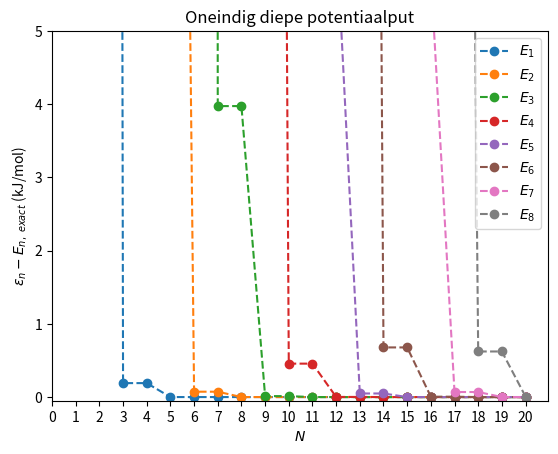
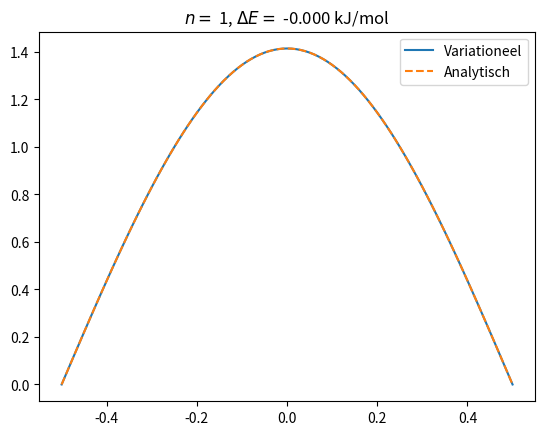
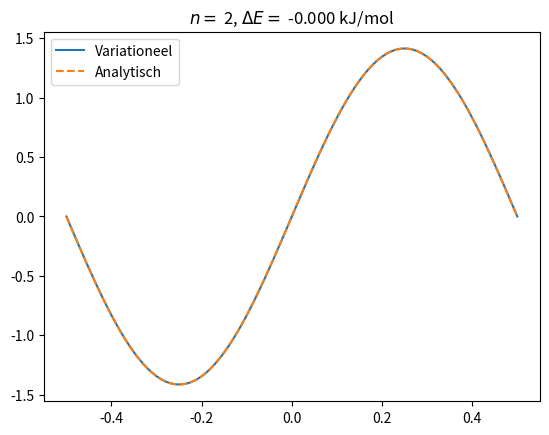
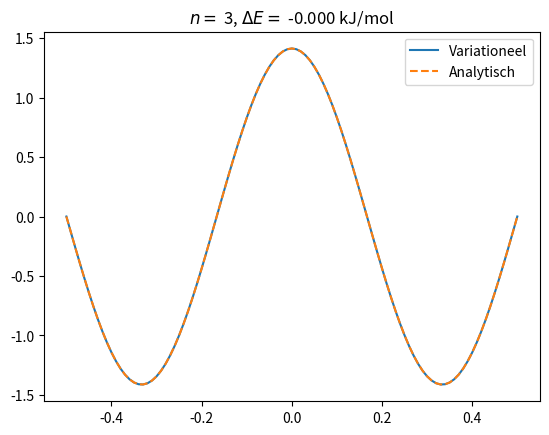
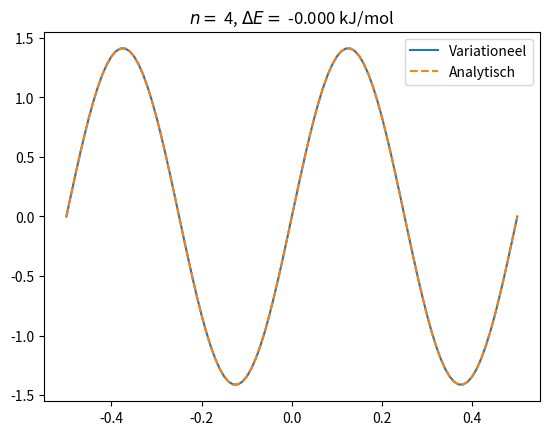
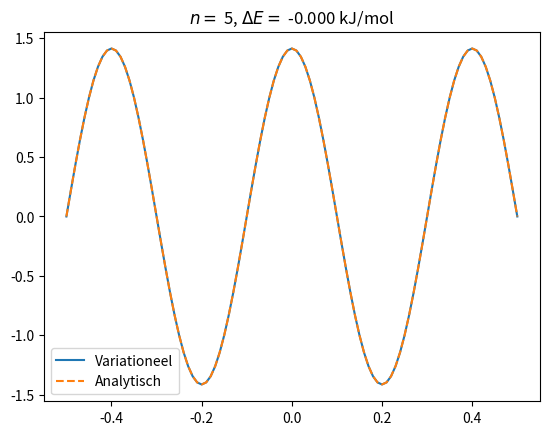
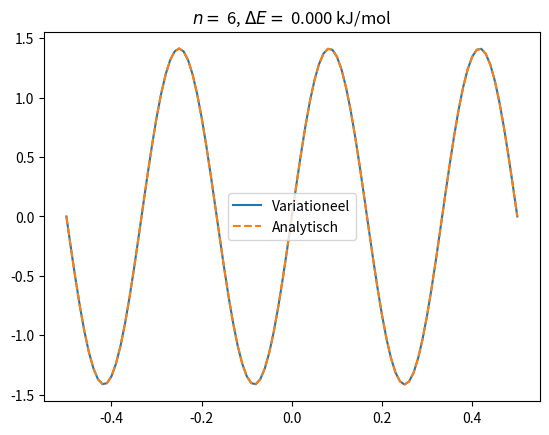
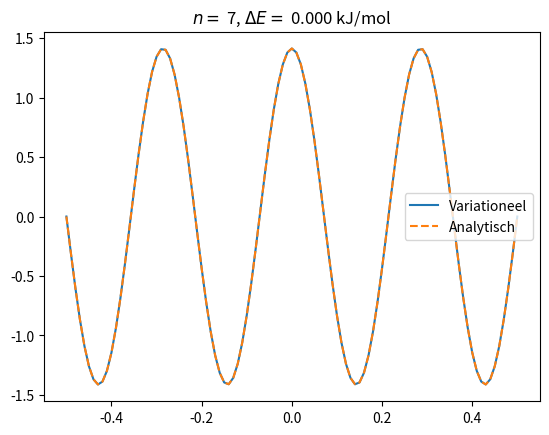
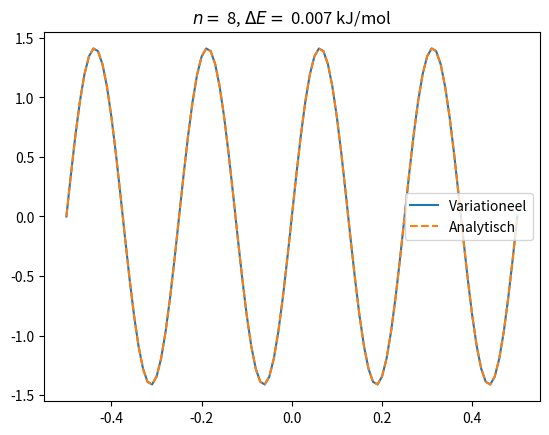
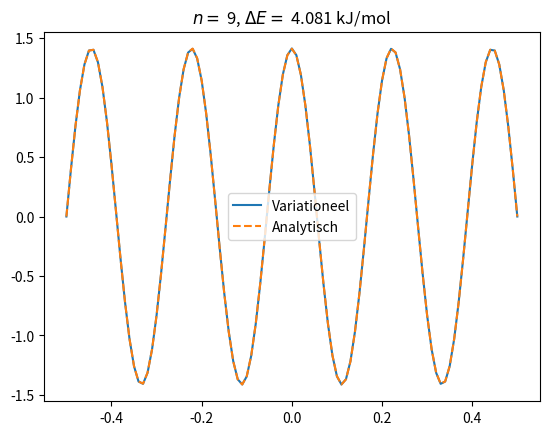
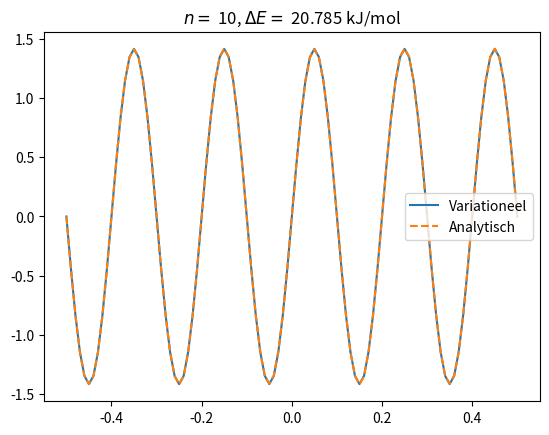
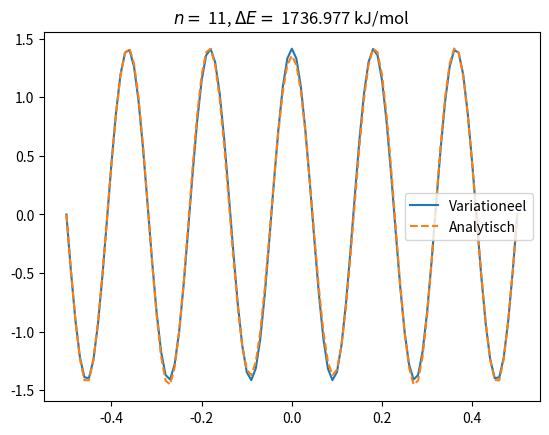
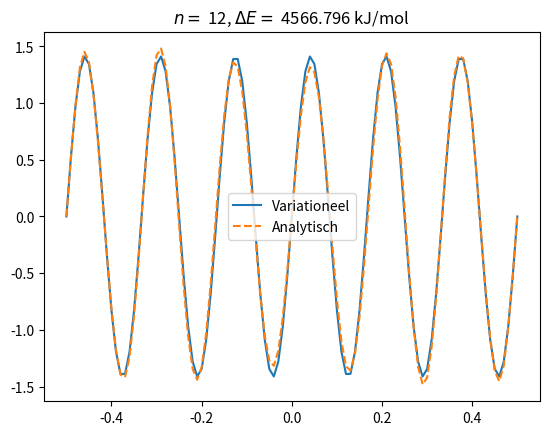
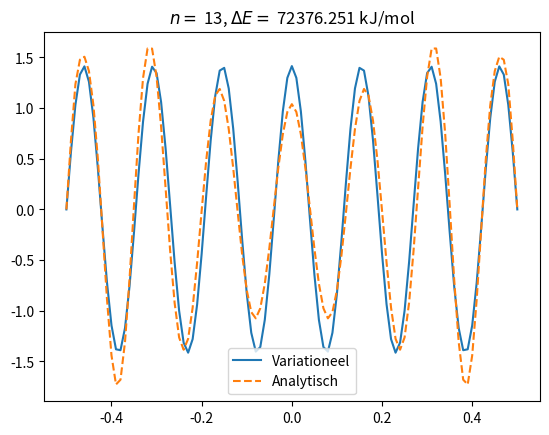
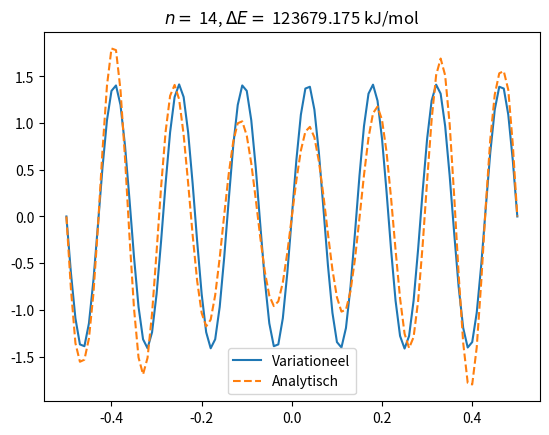
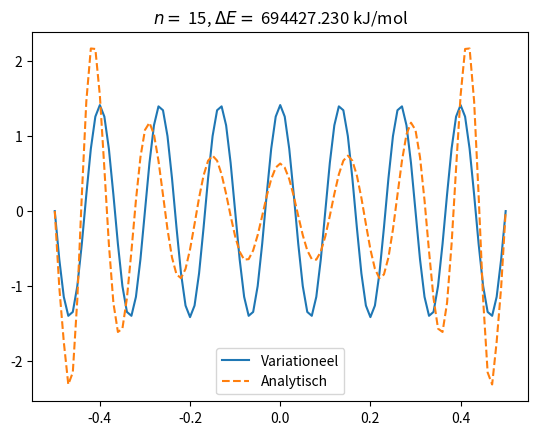

Generate these figures, in order, with matplotlib:
import numpy as np
from scipy.linalg import eigh
import matplotlib.pyplot as pl
%matplotlib inline

# Conversiefactoren atomaire eenheden
kjmol = 0.0003808799176039228
electronvolt = 0.036749325919680595

def calc_matrices(N=5, L=1., a=0., p=0):
    
    n = np.arange(0, N)
    nplusm = n + np.expand_dims(n, axis=1)

    S = (0.5*L)**(nplusm + 5) * 8/((nplusm + 5)*(nplusm + 3)*(nplusm + 1))
    S *= (-1)**nplusm + 1
    T = -2 * (0.5*L)**(nplusm + 3) * (1 - nplusm - 2*n*np.expand_dims(n, axis=1))/((nplusm + 3)*(nplusm + 1))
    T = np.divide(T, nplusm - 1, out=np.zeros(T.shape), where=(nplusm - 1)!=0)
    T *= (-1)**nplusm + 1

    V = (0.5*L)**(nplusm + p + 5) * 8*a/((nplusm + p + 5)*(nplusm + p + 3)*(nplusm + p + 1))
    V *= (-1)**(nplusm + p) + 1

    return T + V, S

# Variationele oplossing
Nmax = 20
L = 1.

energy = np.zeros((Nmax, Nmax))
for N in np.arange(1, Nmax+1):
    H, S = calc_matrices(N, L=L, a=0.)
    E, C = eigh(H, S)
    energy[N-1, :N] = E
    
# Exacte oplossing
kn = np.arange(1, Nmax+1)*np.pi/L
E_exact = kn**2/2

x = np.arange(-L/2, L/2 + 0.01, 0.01)

psi = np.zeros((N, len(x)))
psi[0::2, :] = np.sqrt(2/L) * np.cos(np.expand_dims(kn[0::2], axis=1)*x)
psi[1::2, :] = np.sqrt(2/L) * np.sin(np.expand_dims(kn[1::2], axis=1)*x)

# Plot convergentie energieniveaus
for n in np.arange(min(8, Nmax)):
    pl.plot(np.arange(n, Nmax) + 1, (energy[n:,n]-E_exact[n])/kjmol, 'o--', label='$E_{{{}}}$'.format(n+1))

pl.xlabel('$N$')
pl.ylabel('$\\varepsilon_n - E_{n,\ exact}$ (kJ/mol)')
pl.xticks(np.arange(0, Nmax+1))
pl.ylim([-0.05, 5.0])
pl.legend()
pl.title('Oneindig diepe potentiaalput')
pl.show()

# Plot golffuncties
for i in range(N):

    psi_var = np.dot(C[:, i], (x**2 - 0.25*L**2) * x**np.expand_dims(np.arange(0, N), axis=1))
    sign_corr = np.sign(psi[i, int(psi.shape[1]/2.5)]/psi_var[int(psi.shape[1]/2.5)])
    
    pl.plot(x, psi[i, :], label='Variationeel')
    pl.plot(x, sign_corr*psi_var, '--', label='Analytisch')
    pl.title('$n =$ {}, $\Delta E =$ {:.3f} kJ/mol'.format(i+1, (E-E_exact)[i]/kjmol))
    pl.legend()
    pl.show()

# Oplossing oefening 4
e = 0.5*(np.pi/L)**2
v = 16*L/(9*np.pi**2)
E_oef4 = e*(2.5 - 1.5*np.sqrt(1 + 4*v**2/(9*e**2)))

# Variationele oplossing
Nmax = 10
E0 = np.zeros(Nmax)
for N in np.arange(1, Nmax+1):
    H, S = calc_matrices(N, L=L, a=1., p=1)
    E, C = eigh(H, S)
    E0[N-1] = E[0]

pl.plot(np.arange(Nmax) + 1, (E0-E_oef4)/kjmol, 'o--')
pl.xlabel('$N$')
pl.ylabel('$\\varepsilon_0 - E_{0, oef.\ 4}}$ (kJ/mol)')
pl.ylim([-0.05, 1.05])
pl.show()
